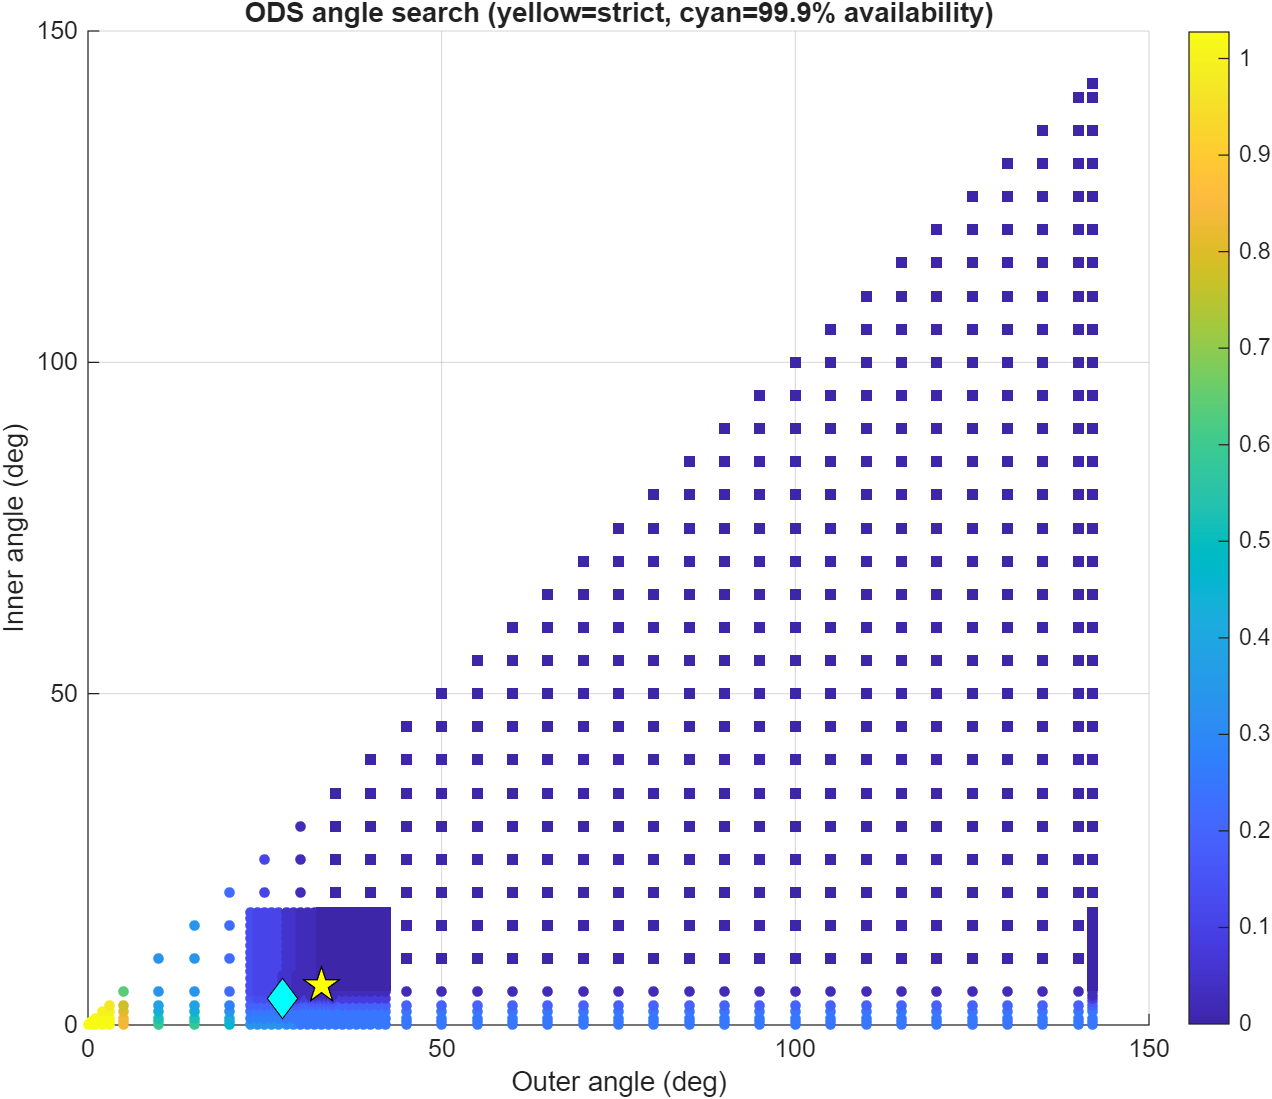

The file beside this chart, header and first rows:
OuterAngleDeg, InnerAngleDeg, WorstExceedancePercent, RobustExceedancePercent, MedianExceedancePercent, MaximumIOverNDb, P95IOverNDb, PracticalPercentileIOverNDb, RobustAvailabilityPercent, RetaskDutyPercent, ShutdownDutyPercent, Feasible, PracticalFeasible, Score, SearchStage
0, 0, 1.027, 1.027, 0.7637, 34.51, -21.16, 26.55, 98.97, 0, 0, 0, 0, 0, coarse
0.5, 0, 1.027, 1.027, 0.7637, 34.51, -21.16, 26.55, 98.97, 0, 0, 0, 0, 0.5, coarse
0.5, 0.5, 1.027, 1.027, 0.7637, 34.51, -21.16, 26.55, 98.97, 0, 0, 0, 0, 1, coarse
1, 0, 1.027, 1.027, 0.7637, 34.51, -21.16, 26.55, 98.97, 0.01115, 0, 0, 0, 1, coarse
1, 0.5, 1.027, 1.027, 0.7637, 34.51, -21.16, 26.55, 98.97, 0.01115, 0, 0, 0, 1.5, coarse
1, 1, 1.027, 1.027, 0.7359, 34.51, -21.25, 26.55, 98.97, 0, 0.01115, 0, 0, 2, coarse
2, 0, 1.027, 1.027, 0.7637, 34.51, -21.16, 26.55, 98.97, 0.03344, 0, 0, 0, 2, coarse
2, 0.5, 1.027, 1.027, 0.7637, 34.51, -21.16, 26.55, 98.97, 0.03344, 0, 0, 0, 2.5, coarse
2, 1, 1.027, 1.027, 0.7359, 34.51, -21.25, 26.55, 98.97, 0.02229, 0.01115, 0, 0, 3, coarse
2, 2, 0.9997, 0.9997, 0.6943, 34.51, -21.51, 26.55, 99, 0, 0.03344, 0, 0, 4, coarse
3, 0, 1.027, 1.027, 0.7081, 34.51, -21.16, 26.13, 98.97, 0.07133, 0, 0, 0, 3, coarse
3, 0.5, 1.027, 1.027, 0.7081, 34.51, -21.16, 26.13, 98.97, 0.07133, 0, 0, 0, 3.5, coarse
3, 1, 1.027, 1.027, 0.6804, 34.51, -21.25, 26.13, 98.97, 0.06019, 0.01115, 0, 0, 4, coarse
3, 2, 0.9997, 0.9997, 0.6387, 34.51, -21.51, 26.13, 99, 0.0379, 0.03344, 0, 0, 5, coarse
3, 3, 0.972, 0.972, 0.5832, 34.51, -21.77, 26.13, 99.03, 0, 0.07133, 0, 0, 6, coarse
5, 0, 0.8331, 0.8331, 0.6109, 25.53, -21.16, 13.47, 99.17, 0.2373, 0, 0, 0, 5, coarse
5, 0.5, 0.8331, 0.8331, 0.6109, 25.53, -21.16, 13.47, 99.17, 0.2373, 0, 0, 0, 5.5, coarse
5, 1, 0.8331, 0.8331, 0.5832, 25.53, -21.25, 13.47, 99.17, 0.2328, 0.01115, 0, 0, 6, coarse
5, 2, 0.8053, 0.8053, 0.5693, 25.53, -21.51, 13.47, 99.19, 0.217, 0.03344, 0, 0, 7, coarse
5, 3, 0.7776, 0.7776, 0.5276, 25.53, -21.77, 13.47, 99.22, 0.1838, 0.07133, 0, 0, 8, coarse
5, 5, 0.6387, 0.6387, 0.4166, 25.53, -23.92, 13.47, 99.36, 0, 0.2373, 0, 0, 10, coarse
10, 0, 0.5832, 0.5832, 0.4027, 11.14, -21.35, 3.834, 99.42, 0.7753, 0, 0, 0, 10, coarse
10, 0.5, 0.5832, 0.5832, 0.4027, 11.14, -21.35, 3.834, 99.42, 0.7753, 0, 0, 0, 10.5, coarse
10, 1, 0.5276, 0.5276, 0.4027, 11.14, -21.4, 3.834, 99.47, 0.7708, 0.01115, 0, 0, 11, coarse
10, 2, 0.4443, 0.4443, 0.3888, 6.699, -21.58, 3.834, 99.56, 0.755, 0.03344, 0, 0, 12, coarse
10, 3, 0.3888, 0.3888, 0.3471, 6.699, -21.84, 3.834, 99.61, 0.7188, 0.07133, 0, 0, 13, coarse
10, 5, 0.3332, 0.3332, 0.1944, 6.699, -23.97, 3.834, 99.67, 0.538, 0.2373, 0, 0, 15, coarse
10, 10, 0.3332, 0.3332, 0.1805, 6.699, -26.03, 3.834, 99.67, 0, 0.7753, 0, 0, 20, coarse
15, 0, 0.5832, 0.5832, 0.2638, 11.14, -21.45, 3.834, 99.42, 1.431, 0, 0, 0, 15, coarse
15, 0.5, 0.5832, 0.5832, 0.2638, 11.14, -21.45, 3.834, 99.42, 1.431, 0, 0, 0, 15.5, coarse
15, 1, 0.5276, 0.5276, 0.2638, 11.14, -21.51, 3.834, 99.47, 1.426, 0.01115, 0, 0, 16, coarse
15, 2, 0.4443, 0.4443, 0.2499, 6.694, -21.67, 3.834, 99.56, 1.41, 0.03344, 0, 0, 17, coarse
15, 3, 0.3888, 0.3888, 0.2083, 6.694, -21.96, 3.834, 99.61, 1.374, 0.07133, 0, 0, 18, coarse
15, 5, 0.3332, 0.3332, 0.1111, 6.694, -24.12, 3.834, 99.67, 1.193, 0.2373, 0, 0, 20, coarse
15, 10, 0.3332, 0.3332, 0.0972, 6.694, -26.1, 3.834, 99.67, 0.6754, 0.7753, 0, 0, 25, coarse
15, 15, 0.3332, 0.3332, 0.0972, 6.694, -29.31, 3.834, 99.67, 0, 1.431, 0, 0, 30, coarse
20, 0, 0.4721, 0.4721, 0.2638, 11.14, -21.16, 0.1198, 99.53, 2.369, 0, 0, 0, 20, coarse
20, 0.5, 0.4721, 0.4721, 0.2638, 11.14, -21.16, 0.1198, 99.53, 2.369, 0, 0, 0, 20.5, coarse
20, 1, 0.4166, 0.4166, 0.2638, 11.14, -21.25, 0.1198, 99.58, 2.364, 0.01115, 0, 0, 21, coarse
20, 2, 0.3332, 0.3332, 0.2499, 5.07, -21.45, 0.1198, 99.67, 2.349, 0.03344, 0, 0, 22, coarse
20, 3, 0.2777, 0.2777, 0.2083, 5.07, -21.72, -0.7199, 99.72, 2.312, 0.07133, 0, 0, 23, coarse
20, 5, 0.2222, 0.2222, 0.1111, 5.07, -24.1, -0.7199, 99.78, 2.132, 0.2373, 0, 0, 25, coarse
20, 10, 0.2222, 0.2222, 0.0972, 5.07, -26.92, -0.7199, 99.78, 1.714, 0.7753, 0, 0, 30, coarse
20, 15, 0.2222, 0.2222, 0.0972, 5.07, -29.35, -0.72, 99.78, 1.039, 1.431, 0, 0, 35, coarse
20, 20, 0.2222, 0.2222, 0.0972, 5.07, -31.12, -0.72, 99.78, 0, 2.369, 0, 0, 40, coarse
25, 0, 0.3332, 0.3332, 0.236, 11.14, -21.32, -1.782, 99.67, 3.881, 0, 0, 0, 25, coarse
25, 0.5, 0.3332, 0.3332, 0.236, 11.14, -21.32, -1.782, 99.67, 3.881, 0, 0, 0, 25.5, coarse
25, 1, 0.2777, 0.2777, 0.236, 11.14, -21.35, -1.782, 99.72, 3.877, 0.01115, 0, 0, 26, coarse
25, 2, 0.2499, 0.2499, 0.1944, 5.07, -21.55, -1.782, 99.75, 3.861, 0.03344, 0, 0, 27, coarse
25, 3, 0.1944, 0.1944, 0.1527, 5.07, -21.8, -2.423, 99.81, 3.825, 0.07133, 0, 0, 28, coarse
25, 5, 0.1111, 0.1111, 0.05554, 5.07, -24.13, -5.821, 99.89, 3.663, 0.2373, 0, 0, 30, coarse
25, 10, 0.1111, 0.1111, 0.04166, 5.07, -27.84, -5.883, 99.89, 3.279, 0.7753, 0, 0, 35, coarse
25, 15, 0.1111, 0.1111, 0.04166, 5.07, -29.39, -5.883, 99.89, 2.604, 1.431, 0, 0, 40, coarse
25, 20, 0.1111, 0.1111, 0.04166, 5.07, -31.24, -5.883, 99.89, 1.565, 2.369, 0, 0, 45, coarse
25, 25, 0.1111, 0.1111, 0.04166, 5.07, -33.06, -5.883, 99.89, 0, 3.881, 0, 0, 50, coarse
30, 0, 0.2499, 0.2499, 0.236, 11.14, -21.47, -1.782, 99.75, 6.242, 0, 0, 0, 30, coarse
30, 0.5, 0.2499, 0.2499, 0.236, 11.14, -21.47, -1.782, 99.75, 6.242, 0, 0, 0, 30.5, coarse
30, 1, 0.2499, 0.2499, 0.2083, 11.14, -21.51, -1.782, 99.75, 6.23, 0.01115, 0, 0, 31, coarse
30, 2, 0.2499, 0.2499, 0.1527, 2.244, -21.68, -1.782, 99.75, 6.208, 0.03344, 0, 0, 32, coarse
30, 3, 0.1944, 0.1944, 0.1111, -0.4436, -21.99, -2.423, 99.81, 6.17, 0.07133, 0, 0, 33, coarse
... 1,080 more rows
